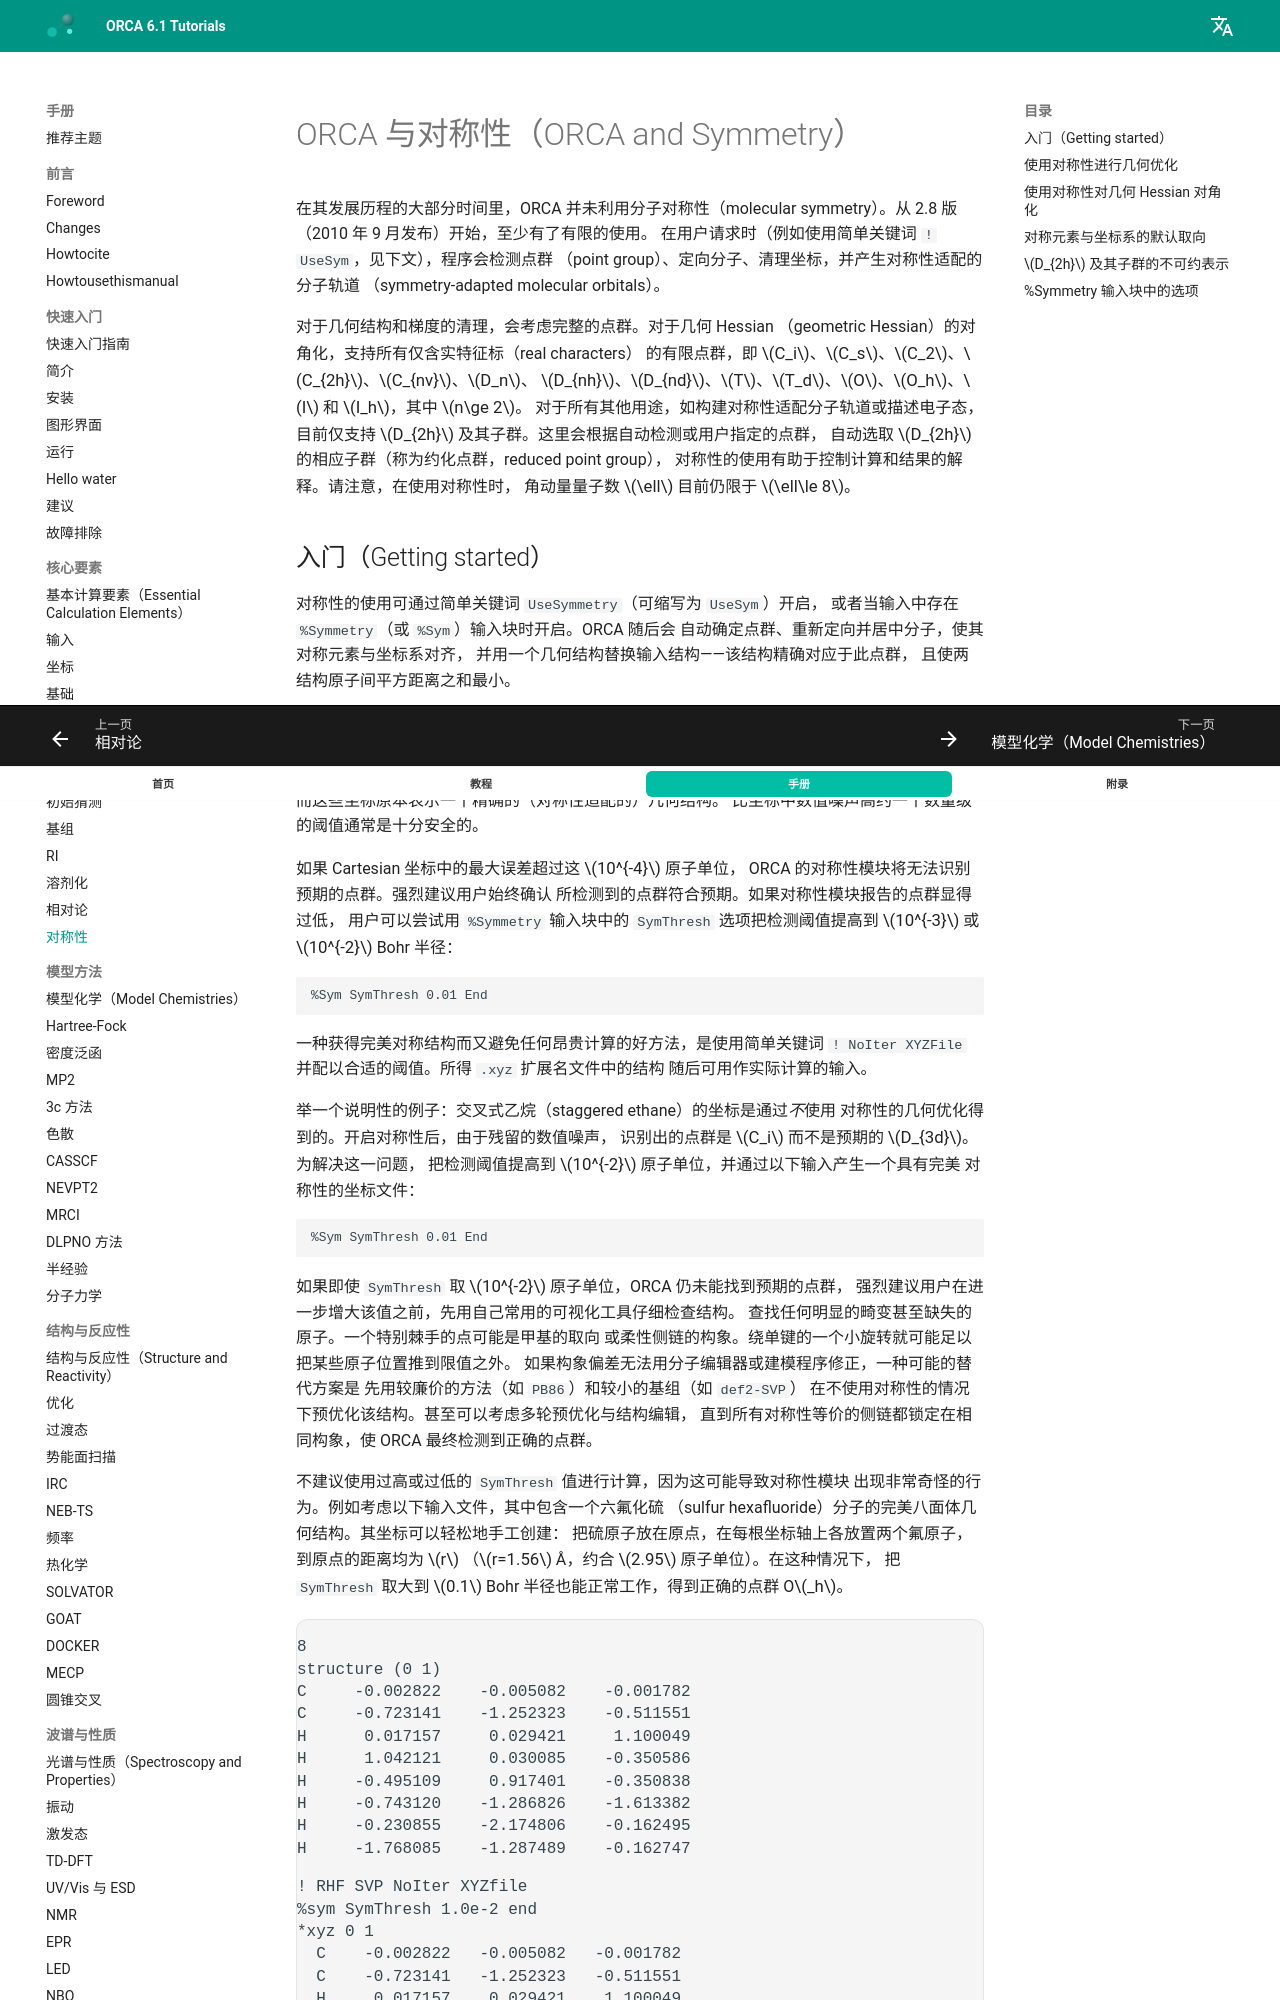

repository: wxyhgk/orca-docs · page: zh/manual/contents/essentialelements/symmetry/index.html · generator: mkdocs



<a id="sec:essentialelements.symmetry"></a>
# ORCA 与对称性（ORCA and Symmetry）

在其发展历程的大部分时间里，ORCA 并未利用分子对称性（molecular
symmetry）。从 2.8 版（2010 年 9 月发布）开始，至少有了有限的使用。
在用户请求时（例如使用简单关键词 `! UseSym`，见下文），程序会检测点群
（point group）、定向分子、清理坐标，并产生对称性适配的分子轨道
（symmetry-adapted molecular orbitals）。

对于几何结构和梯度的清理，会考虑完整的点群。对于几何 Hessian
（geometric Hessian）的对角化，支持所有仅含实特征标（real characters）
的有限点群，即 $C_i$、$C_s$、$C_2$、$C_{2h}$、$C_{nv}$、$D_n$、
$D_{nh}$、$D_{nd}$、$T$、$T_d$、$O$、$O_h$、$I$ 和 $I_h$，其中 $n\ge 2$。
对于所有其他用途，如构建对称性适配分子轨道或描述电子态，目前仅支持
$D_{2h}$ 及其子群。这里会根据自动检测或用户指定的点群，
自动选取 $D_{2h}$ 的相应子群（称为约化点群，reduced point group），
对称性的使用有助于控制计算和结果的解释。请注意，在使用对称性时，
角动量量子数 $\ell$ 目前仍限于 $\ell\le 8$。
